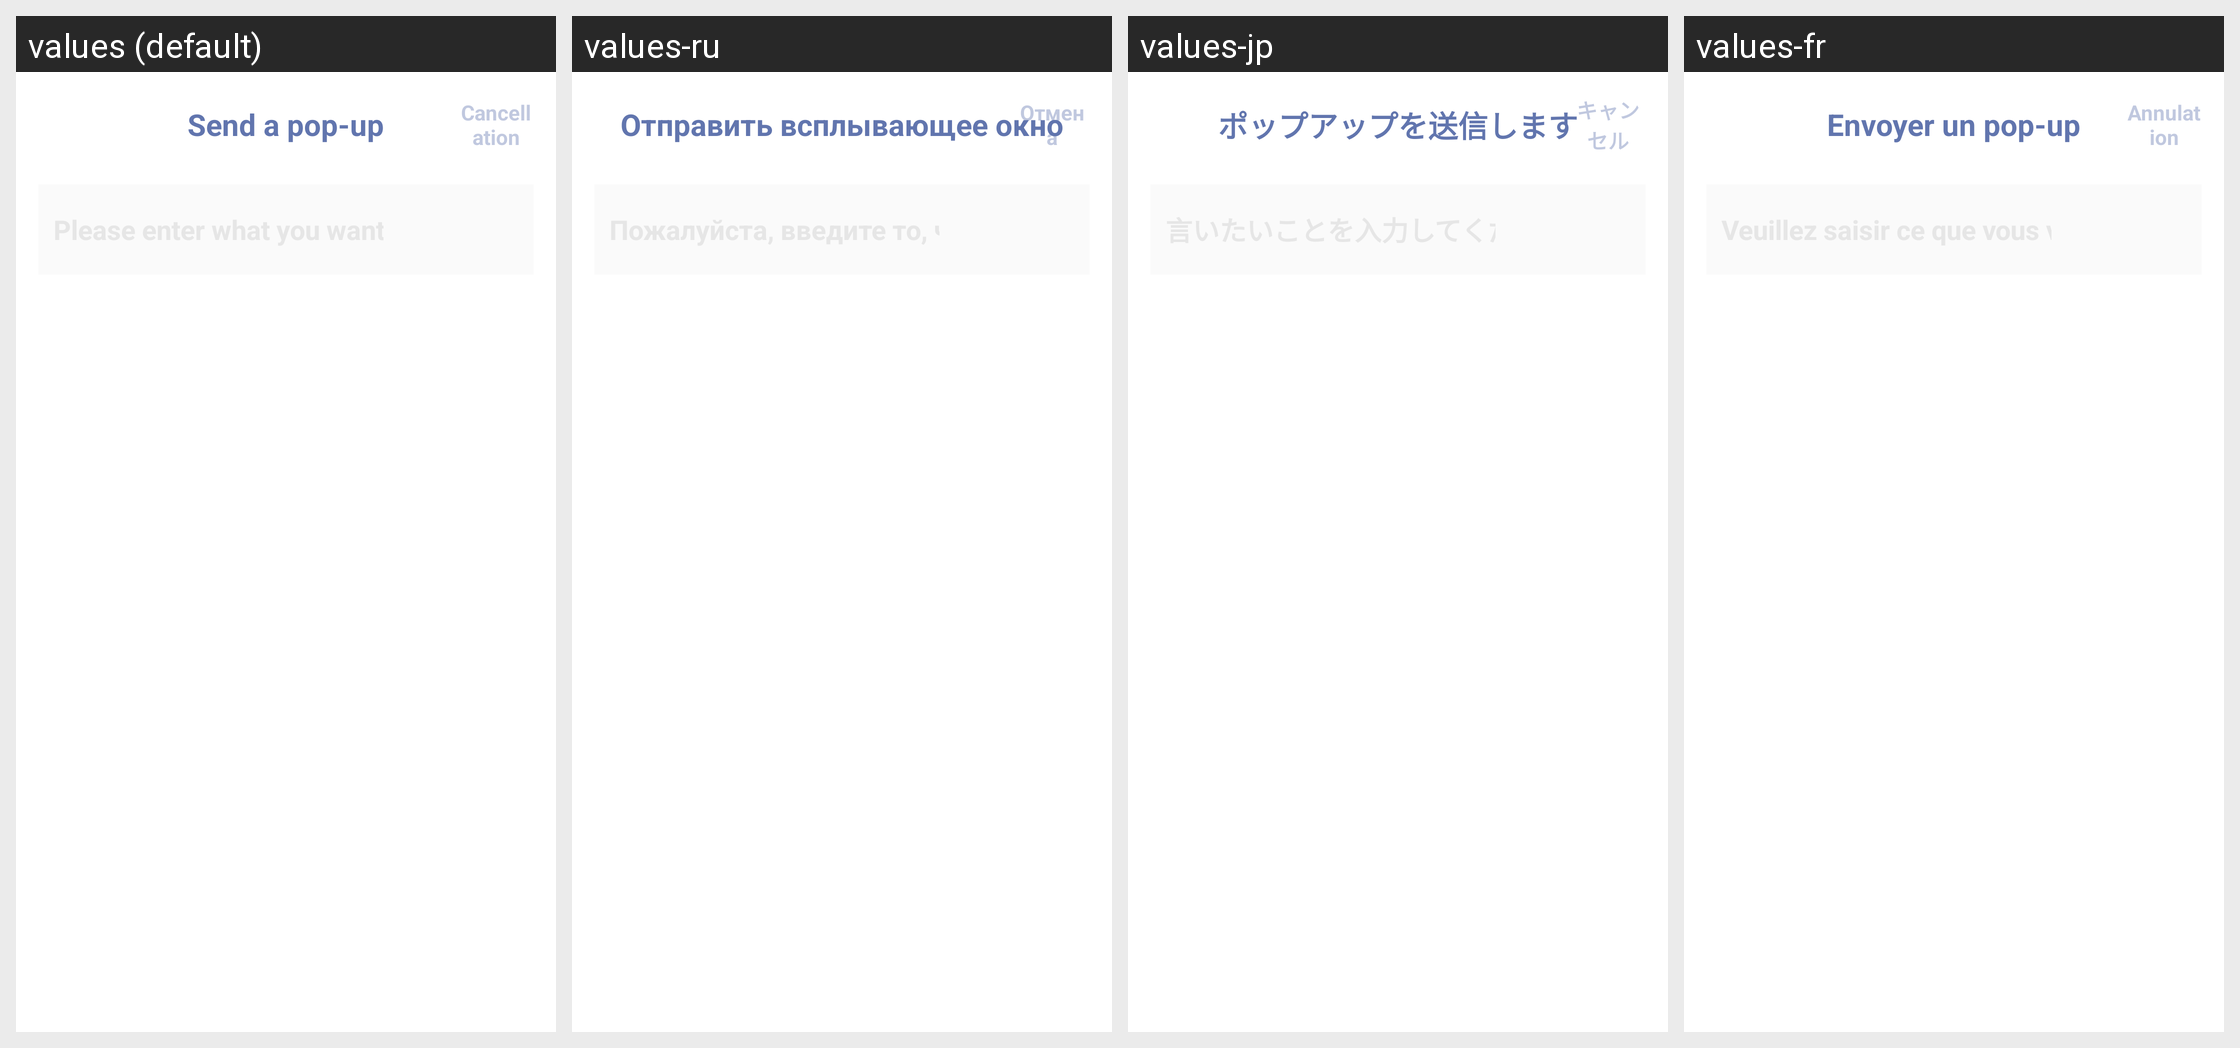

This grid shows one Android layout under several languages. Give, for every string resource on the screen, its name, the default text and each shown locale's text.
Android screen res/layout/lp_send_comment_dialog.xml rendered under 4 locales, left to right: values (default), values-ru, values-jp, values-fr. Device: Nexus 5 (rendered at 1080×1920; each locale shown at half size, 540×960, under a caption strip naming it); theme AppThemeToolBar.Translucent.
Other locales in the repository, not shown: values-de-rDE, values-en-rUS, values-es, values-ja-rJP, values-ko, values-pt, values-zh-rCN, values-zh-rTW.
Strings drawn on this screen, with the default value and each locale's value (text and hints the layout hard-codes, and strings that could not be matched under every locale, appear in the picture but are not listed):

fadanmu
  values: Send a pop-up
  values-ru: Отправить всплывающее окно
  values-jp: ポップアップを送信します
  values-fr: Envoyer un pop-up

quxiao
  values: Cancellation
  values-ru: Отмена
  values-jp: キャンセル
  values-fr: Annulation
